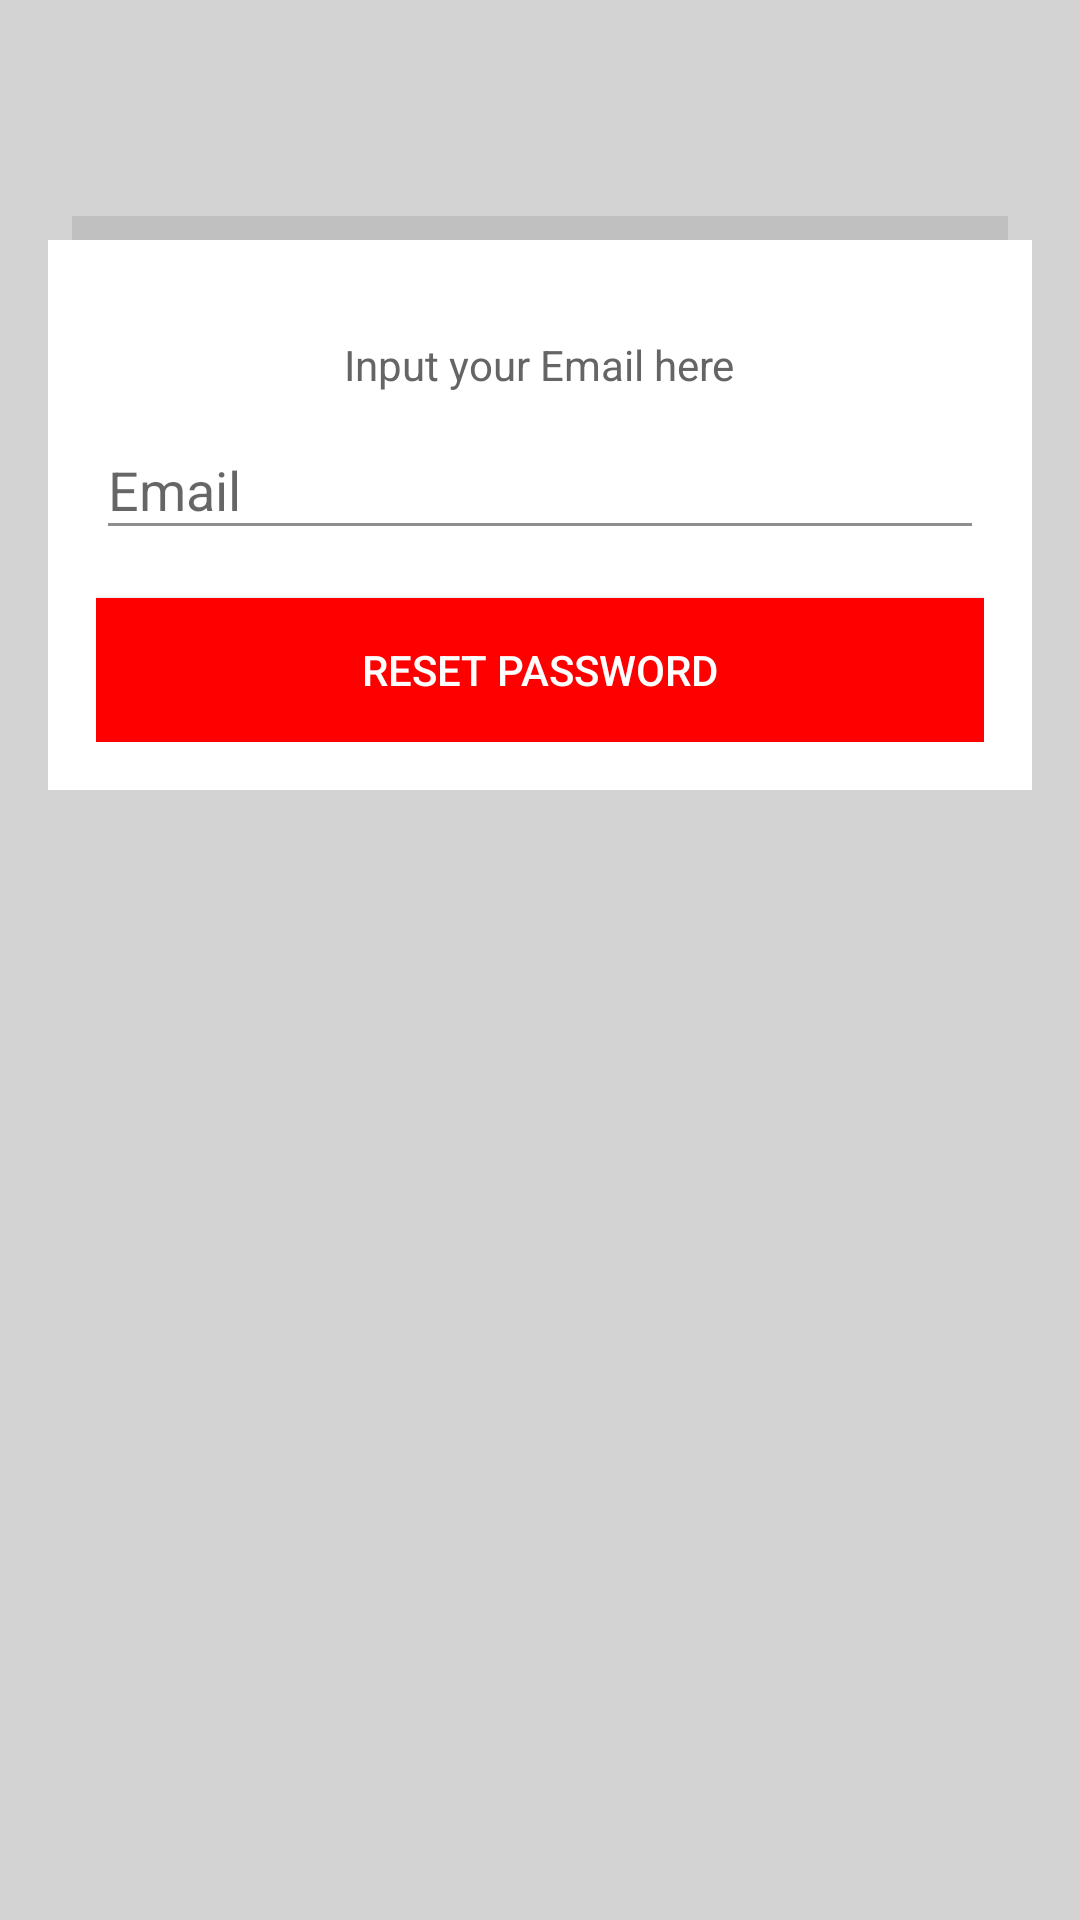

Reconstruct the res/layout file that produces this screen, plus the resources it refers to.
<!-- AndroidManifest.xml: application theme AppTheme -->
<!-- res/layout/forgot_activity.xml -->
<?xml version="1.0" encoding="utf-8"?>
<LinearLayout xmlns:android="http://schemas.android.com/apk/res/android"
              android:layout_width="match_parent"
              android:layout_height="match_parent"
              android:background="@color/LightGrey"
              android:orientation="vertical">

    <View
        android:layout_width="match_parent"
        android:layout_height="@dimen/spacing_normal"
        android:layout_gravity="center_horizontal"
        android:layout_marginLeft="@dimen/spacing_triple"
        android:layout_marginRight="@dimen/spacing_triple"
        android:layout_marginTop="@dimen/spacing_huge"
        android:background="@color/silver"/>

    <LinearLayout
        android:layout_width="match_parent"
        android:layout_height="wrap_content"
        android:layout_marginLeft="@dimen/spacing_double"
        android:layout_marginRight="@dimen/spacing_double"
        android:background="@color/white"
        android:orientation="vertical"
        android:padding="@dimen/spacing_double">

        <TextView
            android:layout_width="wrap_content"
            android:layout_height="wrap_content"
            android:layout_gravity="center_horizontal"
            android:layout_marginTop="@dimen/spacing_double"
            android:text="Input your Email here"/>

        <android.support.design.widget.TextInputLayout
            android:layout_width="match_parent"
            android:layout_height="wrap_content">

            <EditText
                android:id="@+id/inpEmail"
                android:layout_width="match_parent"
                android:layout_height="wrap_content"
                android:hint="Email"
                android:imeOptions="actionNext"
                android:inputType="text"/>
        </android.support.design.widget.TextInputLayout>

        <Button
            android:id="@+id/btnLogin"
            android:layout_width="match_parent"
            android:layout_height="wrap_content"
            android:layout_marginTop="@dimen/spacing_double"
            android:background="@color/colorPrimary"
            android:text="Reset Password"
            android:textColor="@color/white"/>
    </LinearLayout>

</LinearLayout>
<!-- resources referenced by this layout -->
<resources>
  <color name="LightGrey">#ffd3d3d3</color>
  <color name="colorPrimary">@color/red</color>
  <color name="silver">#ffc0c0c0</color>
  <color name="white">#ffffffff</color>
  <dimen name="spacing_double">16dp</dimen>
  <dimen name="spacing_huge">72dp</dimen>
  <dimen name="spacing_normal">8dp</dimen>
  <dimen name="spacing_triple">24dp</dimen>
  <style name="AppTheme" parent="Theme.AppCompat.Light.DarkActionBar">
          
  
          <item name="colorPrimary">@color/red</item>
          <item name="colorPrimaryDark">@color/red_dark</item>
          <item name="colorAccent">@color/app_window_bglight_color</item>
          <item name="android:windowBackground">@color/app_window_bglight_color</item>
  
          <item name="colorControlActivated">@color/red</item>
          <item name="colorControlNormal">@color/app_text_unimportant</item>
          <item name="colorControlHighlight">@color/red</item>
  
          <item name="android:textColor">@color/app_text_label</item>
          <item name="alertDialogTheme">@style/AppCompatAlertDialogStyle</item>
  
          <item name="windowActionBar">false</item>
          <item name="android:windowNoTitle">true</item>
      </style>
  <color name="red">#ffff0000</color>
  <color name="red_dark">#CC0000</color>
  <color name="app_window_bglight_color">#FFFFFF</color>
  <color name="app_text_unimportant">#8e8e8e</color>
  <color name="app_text_label">#656565</color>
  <style name="AppCompatAlertDialogStyle" parent="Theme.AppCompat.Light.Dialog.Alert">
          <item name="colorAccent">@color/red</item>
          <item name="android:textColorPrimary">@color/app_text_unimportant</item>
          <item name="android:background">@color/app_window_bglight_color</item>
      </style>
</resources>
